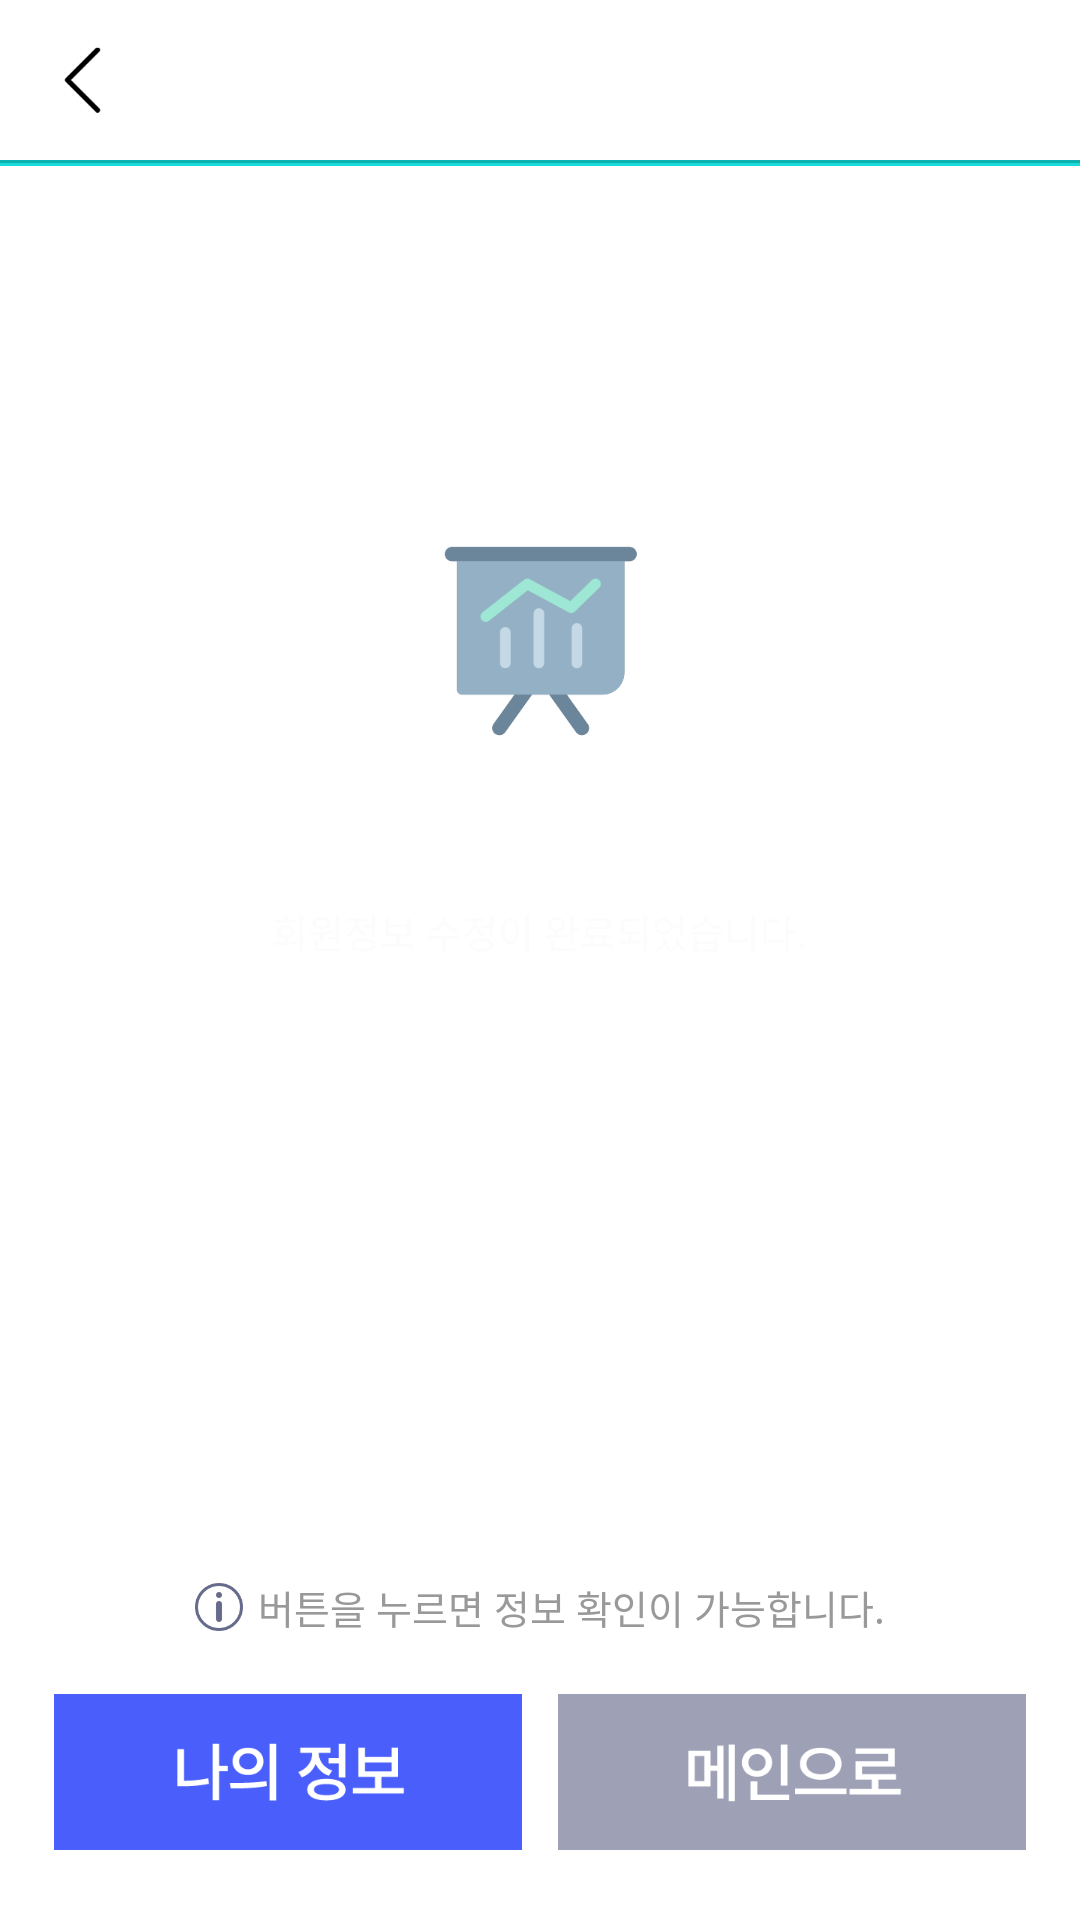

Produce the Android XML layout that renders to this screen, including the resource entries it uses.
<!-- AndroidManifest.xml: application theme Theme.Bukook -->
<!-- res/layout/activity_update_info_finish.xml -->
<?xml version="1.0" encoding="utf-8"?>
<LinearLayout xmlns:android="http://schemas.android.com/apk/res/android"
    xmlns:app="http://schemas.android.com/apk/res-auto"
    xmlns:tools="http://schemas.android.com/tools"
    android:layout_width="match_parent"
    android:layout_height="match_parent"
    android:orientation="vertical"
    tools:context=".mbinfo.UpdateInfoFinishActivity"
    android:weightSum="624">
    <LinearLayout
        android:layout_width="match_parent"
        android:layout_height="0dp"
        android:layout_weight="494"
        android:orientation="vertical"
        >
        <LinearLayout
            android:layout_width="328dp"
            android:layout_height="0dp"
            android:layout_gravity="center"
            android:layout_weight="52"
            android:orientation="horizontal">
            <LinearLayout
                android:onClick="back"
                android:layout_width="24dp"
                android:layout_height="match_parent"
                android:orientation="horizontal">
                <ImageView
                    android:layout_width="24dp"
                    android:layout_height="24dp"
                    android:src="@drawable/top_back"
                    android:layout_gravity="center"/>
            </LinearLayout>
            <TextView
                android:layout_width="280dp"
                android:layout_height="match_parent"
                android:text="나의 정보"
                android:textSize="16sp"
                android:layout_gravity="center"
                android:textColor="@color/white"
                android:gravity="center"/>
            <LinearLayout
                android:layout_width="24dp"
                android:layout_height="match_parent"
                android:orientation="horizontal">
            </LinearLayout>
        </LinearLayout>
        <View
            android:layout_width="match_parent"
            android:layout_height="0dp"
            android:layout_weight="1"
            android:background="#0DB1B2" />
        <View
            android:layout_width="match_parent"
            android:layout_height="0dp"
            android:layout_weight="1"
            android:background="#1ADBDC" />
        <LinearLayout
            android:layout_width="match_parent"
            android:layout_height="0dp"
            android:layout_weight="440"
            android:orientation="vertical"
            android:paddingTop="111dp"
            android:paddingBottom="181dp"
            android:gravity="center">
            <LinearLayout
                android:layout_width="230dp"
                android:layout_height="148dp"
                android:orientation="vertical">
                <ImageView
                    android:layout_width="80dp"
                    android:layout_height="80dp"
                    android:src="@drawable/graphics_check"
                    android:layout_gravity="center"/>
                <TextView
                    android:layout_width="wrap_content"
                    android:layout_height="39dp"
                    android:textColor="@color/white"
                    android:textSize="20sp"
                    android:text="정보수정 완료"
                    android:layout_gravity="center"
                    android:gravity="bottom"/>
                <TextView
                    android:layout_width="wrap_content"
                    android:layout_height="29dp"
                    android:text="회원정보 수정이 완료되었습니다."
                    android:textSize="13sp"
                    android:textColor="#FCFCFC"
                    android:layout_gravity="center"
                    android:gravity="bottom"/>
            </LinearLayout>
        </LinearLayout>
    </LinearLayout>
    <LinearLayout
        android:layout_width="match_parent"
        android:layout_height="0dp"
        android:layout_weight="130"
        android:orientation="vertical">
        <LinearLayout
            android:layout_width="wrap_content"
            android:layout_height="58dp"
            android:orientation="horizontal"
            android:layout_gravity="center"
            android:gravity="center">
            <ImageView
                android:layout_width="16.04dp"
                android:layout_height="16dp"
                android:src="@drawable/login_info"/>
            <TextView
                android:layout_width="wrap_content"
                android:layout_height="wrap_content"
                android:layout_marginLeft="5dp"
                android:text="버튼을 누르면 정보 확인이 가능합니다."
                android:textColor="#999999"
                android:textSize="13sp" />
        </LinearLayout>
        <LinearLayout
            android:layout_width="328dp"
            android:layout_height="52dp"
            android:orientation="horizontal"
            android:layout_gravity="center">
            <ImageView
                android:onClick="goMyInfoFrm"
                android:layout_width="160dp"
                android:layout_height="52dp"
                android:layout_marginRight="8dp"
                android:src="@drawable/info_btn_go_myinfo"/>
            <ImageView
                android:onClick="goLoginAfterMain"
                android:layout_width="160dp"
                android:layout_height="52dp"
                android:src="@drawable/btn_btn_go_after_main"/>
        </LinearLayout>
    </LinearLayout>
</LinearLayout>
<!-- resources referenced by this layout -->
<resources>
  <color name="white">#FFFFFFFF</color>
  <!-- drawable btn_btn_go_after_main: png bitmap (drawable-mdpi, 4084 bytes) -->
  <!-- drawable graphics_check: png bitmap (drawable-mdpi, 9300 bytes) -->
  <!-- drawable info_btn_go_myinfo: png bitmap (drawable-mdpi, 4608 bytes) -->
  <!-- drawable login_info: png bitmap (drawable-mdpi, 3295 bytes) -->
  <!-- drawable top_back: png bitmap (drawable-mdpi, 1703 bytes) -->
  <style name="Theme.Bukook" parent="Theme.MaterialComponents.DayNight.DarkActionBar">
          
          <item name="colorPrimary">@color/titlecolor</item>
          <item name="colorPrimaryVariant">@color/titlecolor</item>
          <item name="colorOnPrimary">@color/white</item>
          
          <item name="colorSecondary">@color/teal_200</item>
          <item name="colorSecondaryVariant">@color/teal_700</item>
          <item name="colorOnSecondary">@color/black</item>
          
          <item name="fontFamily">@font/spoqahansans</item>
          <item name="windowActionBar">false</item>
          <item name="windowNoTitle">true</item>
      </style>
  <color name="titlecolor">#FF34A9F4</color>
  <color name="teal_200">#FF212858</color>
  <color name="teal_700">#FF495efa</color>
  <color name="black">#FF000000</color>
</resources>
